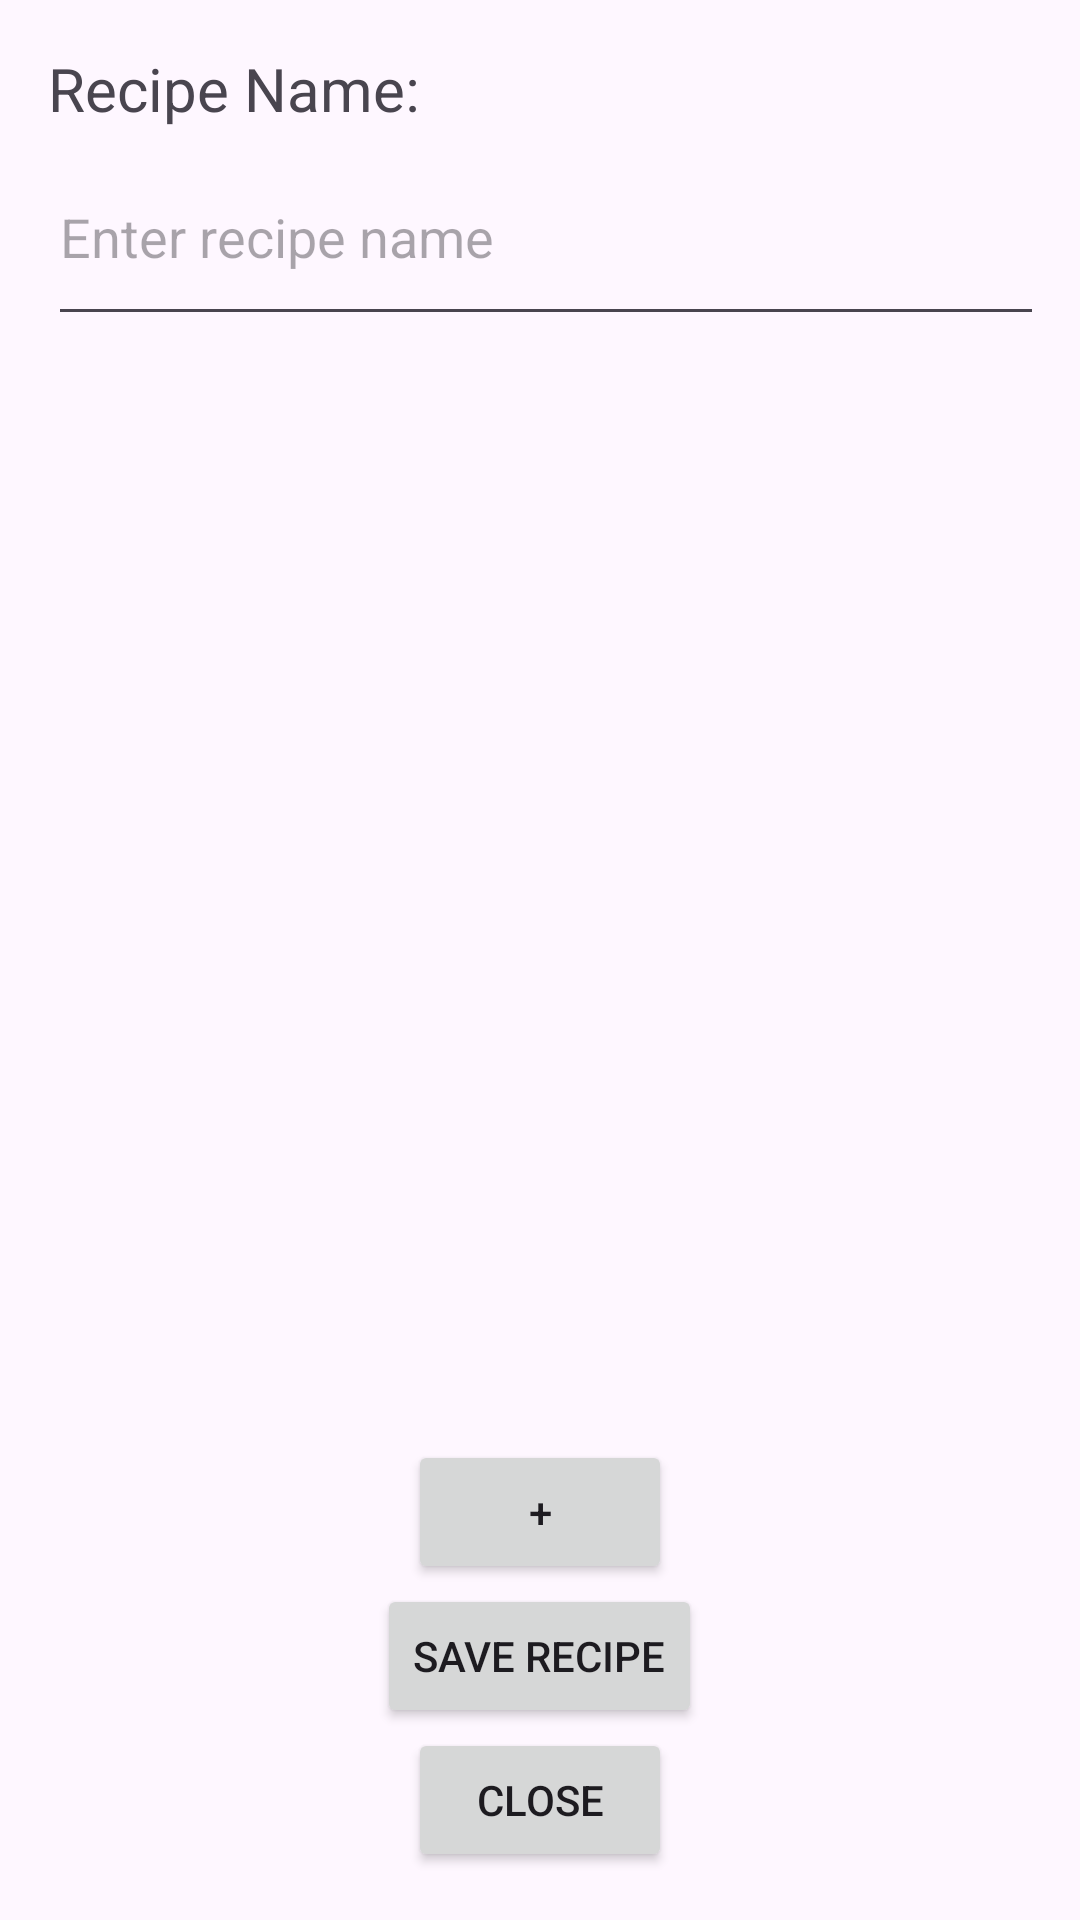

Reconstruct the res/layout file that produces this screen, plus the resources it refers to.
<!-- AndroidManifest.xml: application theme Theme.AndroidGreenPlate -->
<!-- res/layout/dialog_create_recipe.xml -->
<LinearLayout xmlns:android="http://schemas.android.com/apk/res/android"
    xmlns:tools="http://schemas.android.com/tools"
    android:layout_width="match_parent"
    android:layout_height="match_parent"
    android:orientation="vertical"
    android:padding="16dp">

    <ScrollView
        android:layout_width="400dp"
        android:layout_height="0dp"
        android:layout_weight="1"
        tools:ignore="SpeakableTextPresentCheck">

        <LinearLayout
            android:id="@+id/container"
            android:layout_width="400dp"
            android:layout_height="wrap_content"
            android:orientation="vertical">

            <TextView
                android:id="@+id/recipeName"
                android:layout_width="match_parent"
                android:layout_height="match_parent"
                android:text="Recipe Name: "
                android:textSize="20dp" />

            <EditText
                android:id="@+id/enterRecipeName"
                android:layout_width="411dp"
                android:layout_height="69dp"
                android:hint="Enter recipe name" />

            
        </LinearLayout>
    </ScrollView>

    <Button
        android:id="@+id/button_add"
        android:layout_width="wrap_content"
        android:layout_height="wrap_content"
        android:text="+"
        android:layout_gravity="center_horizontal"/>

    <Button
        android:id="@+id/button_save"
        android:layout_width="wrap_content"
        android:layout_height="wrap_content"
        android:text="Save Recipe"
        android:layout_gravity="center_horizontal"/>
    <Button
        android:id="@+id/close_button"
        android:layout_width="wrap_content"
        android:layout_height="wrap_content"
        android:text="Close"
        android:layout_gravity="center_horizontal" />

</LinearLayout>
<!-- resources referenced by this layout -->
<resources>
  <style name="Theme.AndroidGreenPlate" parent="Base.Theme.AndroidGreenPlate" />
  <style name="Base.Theme.AndroidGreenPlate" parent="Theme.Material3.DayNight.NoActionBar">
          
          
      </style>
</resources>
